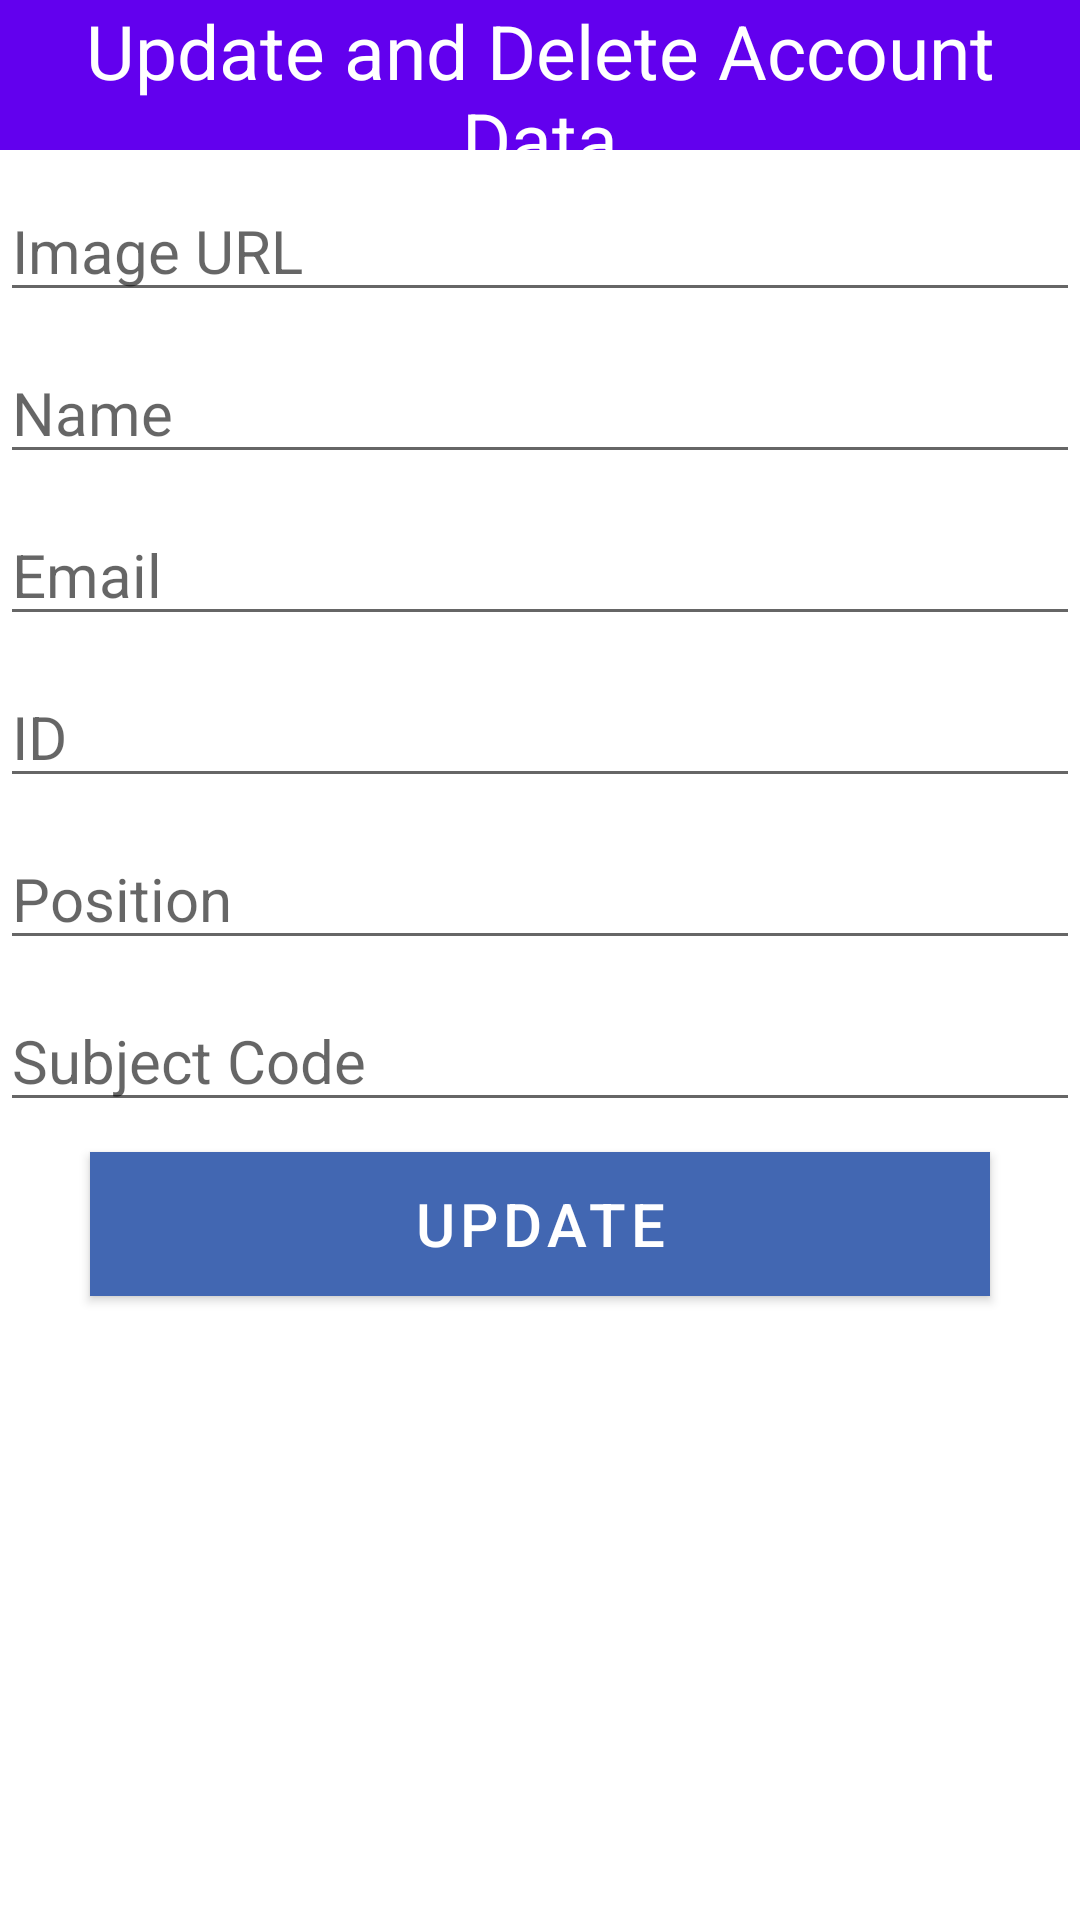

Reconstruct the res/layout file that produces this screen, plus the resources it refers to.
<!-- AndroidManifest.xml: application theme Theme.HodAndDeans -->
<!-- res/layout/dialogaccount.xml -->
<?xml version="1.0" encoding="utf-8"?>
<LinearLayout
    xmlns:android="http://schemas.android.com/apk/res/android"
    android:layout_width="match_parent"
    android:layout_height="match_parent"
    android:orientation="vertical"
    >

    <TextView
        android:layout_width="match_parent"
        android:layout_height="50dp"
        android:text="Update and Delete Account Data"
        android:background="@color/colorPrimary"
        android:textSize="25sp"
        android:gravity="center"
        android:textColor="#fff"/>

    <EditText
        android:layout_width="match_parent"
        android:layout_height="wrap_content"
        android:hint="Image URL"
        android:id="@+id/updImageAccount"
        android:layout_marginTop="10dp"
        android:textSize="20sp"/>

    <EditText
        android:layout_width="match_parent"
        android:layout_height="wrap_content"
        android:hint="Name"
        android:id="@+id/updNameAccount"
        android:layout_marginTop="10dp"
        android:textSize="20sp"/>

    <EditText
        android:layout_width="match_parent"
        android:layout_height="wrap_content"
        android:hint="Email"
        android:id="@+id/updEmailAccount"
        android:layout_marginTop="10dp"
        android:textSize="20sp"/>

    <EditText
        android:layout_width="match_parent"
        android:layout_height="wrap_content"
        android:hint="ID"
        android:id="@+id/updIdAccount"
        android:layout_marginTop="10dp"
        android:textSize="20sp"/>

    <EditText
        android:layout_width="match_parent"
        android:layout_height="wrap_content"
        android:hint="Position"
        android:id="@+id/updPositionAccount"
        android:layout_marginTop="10dp"
        android:textSize="20sp"/>

    <EditText
        android:layout_width="match_parent"
        android:layout_height="wrap_content"
        android:hint="Subject Code"
        android:id="@+id/updSubjectCodeAccount"
        android:layout_marginTop="10dp"
        android:textSize="20sp"/>
    <Button
        android:layout_width="300dp"
        android:layout_height="wrap_content"
        android:text="Update"
        android:id="@+id/updBtnAccount"
        android:background="@color/colorPrimary"
        android:textColor="#fff"
        android:layout_gravity="center"
        android:textSize="20sp"
        android:layout_marginTop="10dp"
        android:layout_marginBottom="10dp"
        />

</LinearLayout>
<!-- resources referenced by this layout -->
<resources>
  <color name="colorPrimary">#6200EE</color>
  <style name="Theme.HodAndDeans" parent="Theme.MaterialComponents.DayNight.NoActionBar">
          
          <item name="colorPrimary">#4267B2</item>
          <item name="colorPrimaryVariant">#4267B2</item>
          <item name="colorOnPrimary">@color/white</item>
          
          <item name="colorSecondary">@color/teal_200</item>
          <item name="colorSecondaryVariant">@color/teal_700</item>
          <item name="colorOnSecondary">@color/black</item>
          
          <item name="android:statusBarColor" tools:targetApi="l">?attr/colorPrimaryVariant</item>
          
      </style>
  <color name="white">#FFFFFFFF</color>
  <color name="teal_200">#FF03DAC5</color>
  <color name="teal_700">#FF018786</color>
  <color name="black">#FF000000</color>
</resources>
